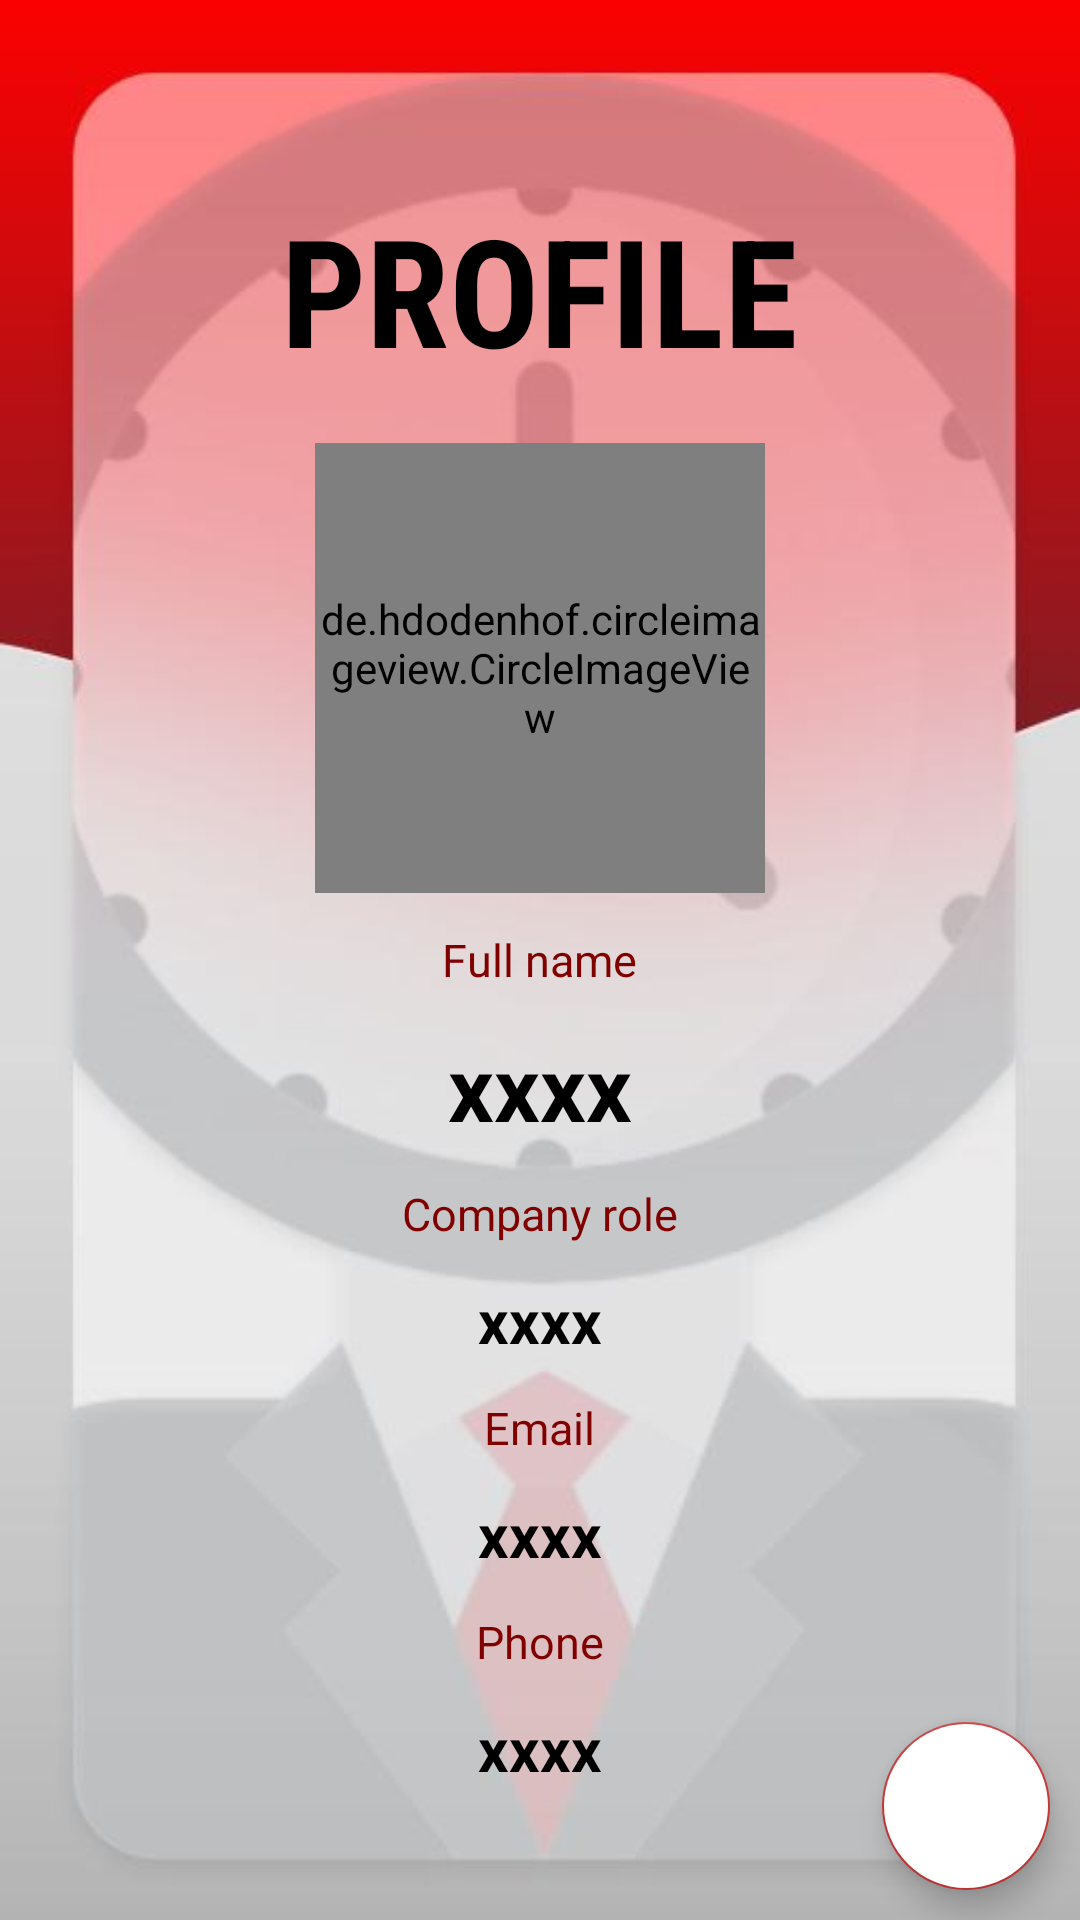

Here is an Android app screen rendered from its layout file. Give the layout XML and the strings, colors and styles it references.
<!-- AndroidManifest.xml: application theme AppTheme -->
<!-- res/layout/activity_profile_navigation.xml -->
<?xml version="1.0" encoding="utf-8"?>
<RelativeLayout xmlns:android="http://schemas.android.com/apk/res/android"
    xmlns:app="http://schemas.android.com/apk/res-auto"
    xmlns:tools="http://schemas.android.com/tools"
    android:layout_width="wrap_content"
    android:layout_height="match_parent"
    android:background="@drawable/profile_activity"
    tools:context=".ProfileNavigation">

    <ScrollView
        android:layout_width="match_parent"
        android:layout_height="match_parent">

        <LinearLayout
            android:layout_width="match_parent"
            android:layout_height="match_parent"
            android:orientation="vertical">
            <TextView
                android:layout_width="wrap_content"
                android:layout_height="wrap_content"
                android:layout_gravity="center"
                android:layout_marginVertical="12dp"
                android:fontFamily="sans-serif-condensed"
                android:text=""
                android:textColor="@color/white"
                android:textSize="20dp"
                android:textStyle="bold"></TextView>

            <TextView
                android:layout_width="wrap_content"
                android:layout_height="wrap_content"
                android:layout_gravity="center"
                android:layout_marginVertical="12dp"
                android:fontFamily="sans-serif-condensed"
                android:text="PROFILE"
                android:textColor="#000000"
                android:textSize="50dp"
                android:textStyle="bold"></TextView>

            <de.hdodenhof.circleimageview.CircleImageView
                android:id="@+id/pro_img"
                android:layout_width="150dp"
                android:layout_height="150dp"
                android:layout_gravity="center"
                android:layout_marginVertical="6dp"
                app:civ_border_width="1dp"
                android:src="@drawable/profile"
                app:civ_border_color="#000000"></de.hdodenhof.circleimageview.CircleImageView>

            <TextView
                android:layout_width="wrap_content"
                android:layout_height="wrap_content"
                android:layout_gravity="center"
                android:layout_marginVertical="6dp"
                android:text="Full name"
                android:textColor="#800000"
                android:textSize="15dp"></TextView>

            <TextView
                android:id="@+id/profile_full_name"
                android:layout_width="wrap_content"
                android:layout_height="wrap_content"
                android:layout_gravity="center"
                android:layout_marginVertical="6dp"
                android:text="xxxx"
                android:textColor="#000000"
                android:textSize="30dp"
                android:textStyle="bold"></TextView>
            <TextView
                android:layout_width="wrap_content"
                android:layout_height="wrap_content"
                android:layout_gravity="center"
                android:layout_marginVertical="6dp"
                android:text="Company role"
                android:textColor="#800000"
                android:textSize="15dp"></TextView>

            <TextView
                android:id="@+id/profile_role"
                android:layout_width="wrap_content"
                android:layout_height="wrap_content"
                android:layout_gravity="center"
                android:layout_marginVertical="6dp"
                android:text="xxxx"
                android:textColor="#000000"
                android:textSize="20dp"
                android:textStyle="bold"></TextView>
            <TextView
                android:layout_width="wrap_content"
                android:layout_height="wrap_content"
                android:layout_gravity="center"
                android:layout_marginVertical="6dp"
                android:text="Email"
                android:textColor="#800000"
                android:textSize="15dp"></TextView>

            <TextView
                android:id="@+id/profile_email"
                android:layout_width="wrap_content"
                android:layout_height="wrap_content"
                android:layout_gravity="center"
                android:layout_marginVertical="6dp"
                android:text="xxxx"
                android:textColor="#000000"
                android:textSize="20dp"
                android:textStyle="bold">

            </TextView>
            <TextView
                android:layout_width="wrap_content"
                android:layout_height="wrap_content"
                android:layout_gravity="center"
                android:layout_marginVertical="6dp"
                android:text="Phone"
                android:textColor="#800000"
                android:textSize="15dp"></TextView>

            <TextView
                android:id="@+id/profile_phone"
                android:layout_width="wrap_content"
                android:layout_height="wrap_content"
                android:layout_gravity="center"
                android:layout_marginVertical="6dp"
                android:text="xxxx"
                android:textColor="#000000"
                android:textSize="20dp"
                android:textStyle="bold"></TextView>


        </LinearLayout>

    </ScrollView>

    <com.google.android.material.floatingactionbutton.FloatingActionButton
        android:id="@+id/fab"
        android:layout_width="wrap_content"
        android:layout_height="wrap_content"
        android:layout_alignParentEnd="true"
        android:layout_alignParentRight="true"
        android:layout_alignParentBottom="true"
        android:layout_marginStart="10dp"
        android:layout_marginTop="10dp"
        android:layout_marginEnd="10dp"
        android:layout_marginBottom="10dp"
        android:backgroundTint="#FFFFFF"
        android:src="@drawable/ic_edit_black" />

</RelativeLayout>
<!-- resources referenced by this layout -->
<resources>
  <color name="white">#EEF3F3F3</color>
  <!-- drawable profile_activity: jpg bitmap (drawable, 25214 bytes) -->
  <style name="AppTheme" parent="Theme.AppCompat.Light.NoActionBar">
          
  
          <item name="windowNoTitle">true</item>
          <item name="windowActionBar">false</item>
          <item name="android:windowFullscreen">true</item>
          <item name="android:windowContentOverlay">@null</item>
  
          <item name="colorPrimary">@color/colorPrimary</item>
          <item name="colorPrimaryDark">@color/colorPrimaryDark</item>
          <item name="colorAccent">#C33737</item>
      </style>
  <color name="colorPrimary">#E9323C</color>
  <color name="colorPrimaryDark">#EE474749</color>
</resources>
